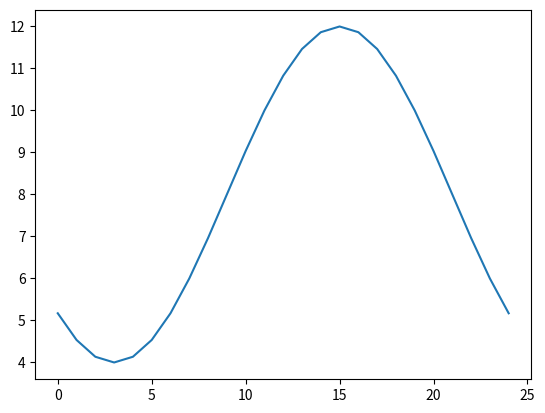

The script that saved this image:
import numpy as np
import matplotlib.pyplot as plt

class OutsideEnvironment(): 
    def __init__(self, meanT: float, halfrangeT: float):
        self.meanT = meanT
        self.halfrangeT = halfrangeT 

        # meanT = 8, halfrangeT = 4 for winter temps 4-12C
        # meanT = 19, halfrangeT = 5 for summer temps 14-24C
        
    def getCurrentOutsideTemperature(self, currentTime: float) -> float: 
        return self.halfrangeT * np.sin((np.pi/12)*(currentTime - 9))+self.meanT


def main():
    t = [i for i in range(25)]
    env = OutsideEnvironment(281, 4)

    temps = [env.getCurrentOutsideTemperature(time) - 273 for time in t]
    plt.plot(t,temps)
    plt.show()



if __name__ == "__main__":
    main()